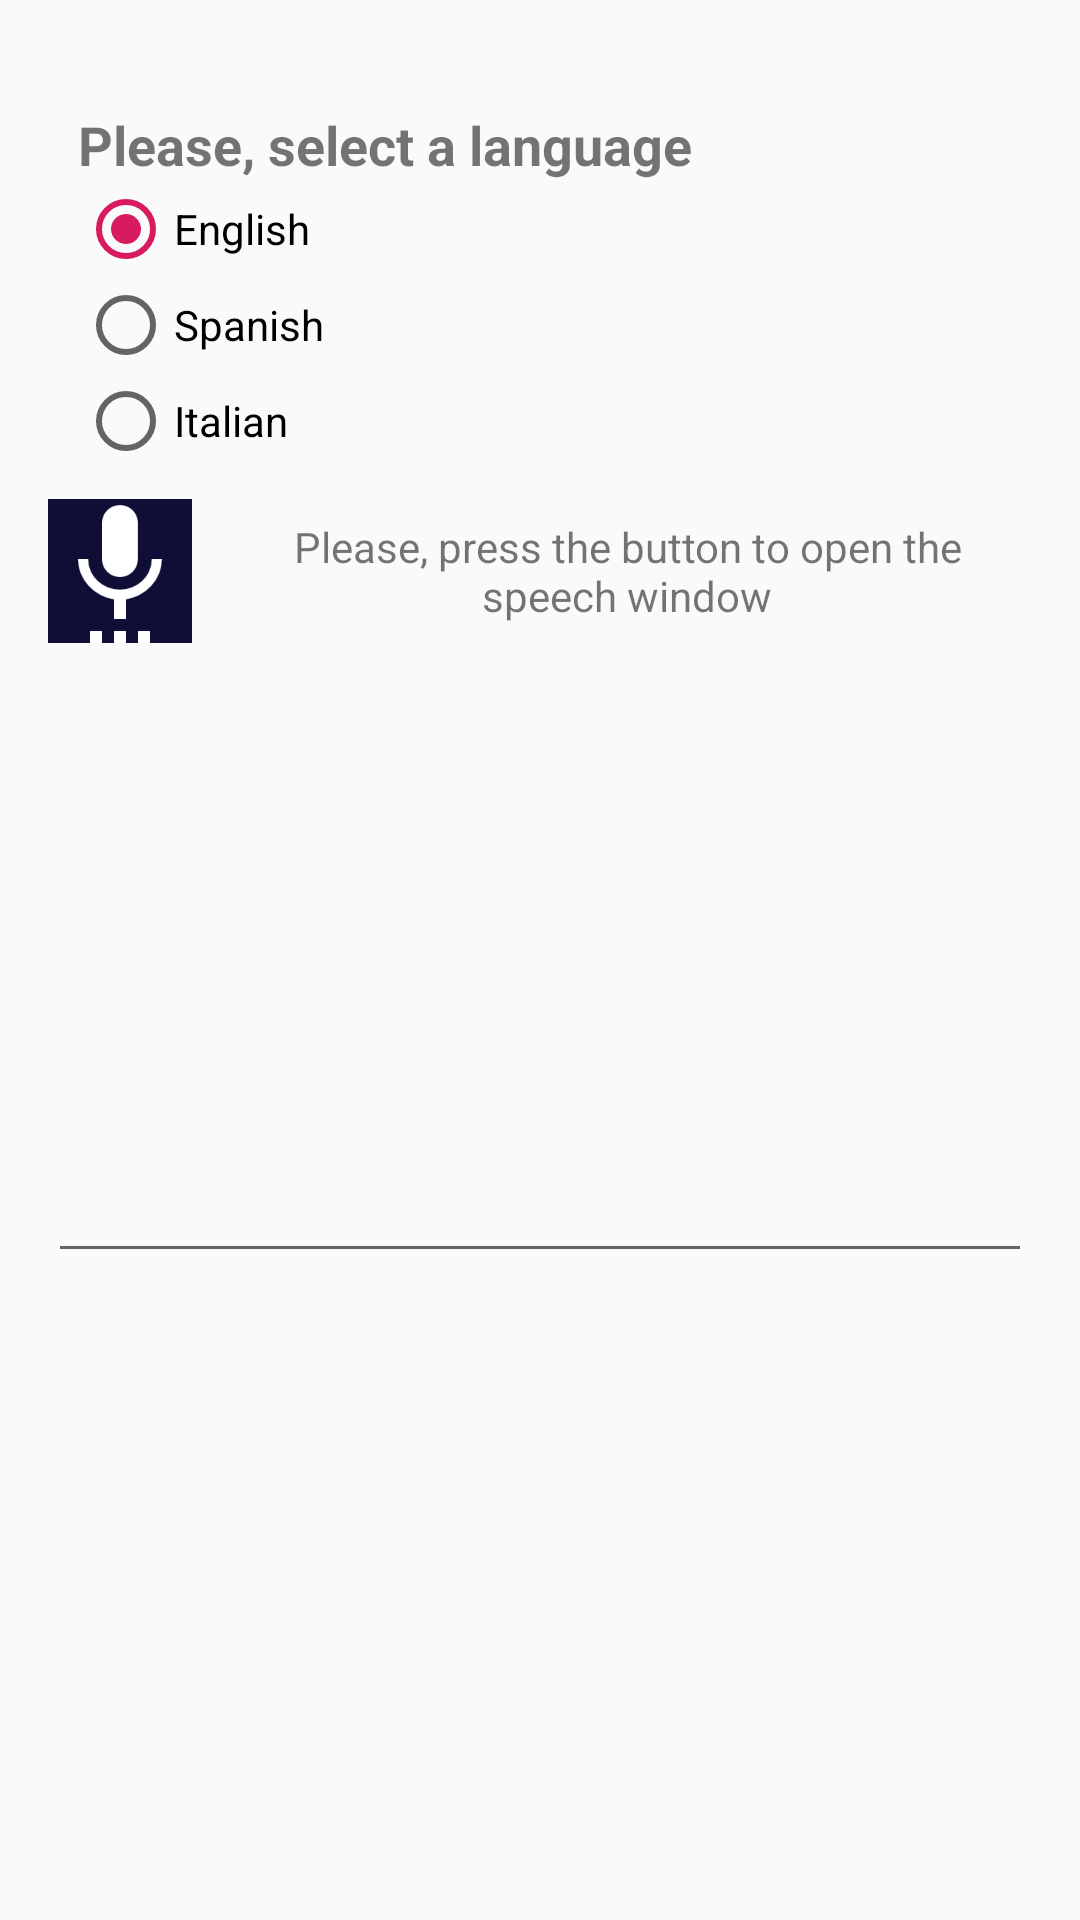

Write the Android layout XML for this screen, with the resource values it uses.
<!-- AndroidManifest.xml: application theme AppTheme -->
<!-- res/layout/fragment_speech_to_text.xml -->
<?xml version="1.0" encoding="utf-8"?>
<FrameLayout xmlns:android="http://schemas.android.com/apk/res/android"
    xmlns:tools="http://schemas.android.com/tools"
    android:layout_width="match_parent"
    android:layout_height="match_parent"
    tools:context=".SpeechToTextFragment">

    <LinearLayout
        android:layout_width="match_parent"
        android:layout_height="match_parent"
        android:padding="16dp"
        android:orientation="vertical">

        
        <RadioGroup
            android:id="@+id/radio_group"
            android:layout_width="match_parent"
            android:layout_height="wrap_content"
            android:padding="10dp"
            android:layout_marginTop="10dp">

            <TextView
                android:layout_width="match_parent"
                android:layout_height="wrap_content"
                android:text="@string/select_language"
                android:textSize="18dp"
                android:textStyle="bold" />

            <RadioButton
                android:id="@+id/english"
                android:layout_width="match_parent"
                android:layout_height="wrap_content"
                android:text="@string/english"
                android:checked="true"
                 />

            <RadioButton
                android:id="@+id/spanish"
                android:layout_width="match_parent"
                android:layout_height="wrap_content"
                android:text="@string/spanish"
                 />

            <RadioButton
                android:id="@+id/italian"
                android:layout_width="match_parent"
                android:layout_height="wrap_content"
                android:text="@string/italian"
                 />

        </RadioGroup>

        <LinearLayout
            android:layout_width="match_parent"
            android:layout_height="wrap_content"
            android:orientation="horizontal">

            <ImageButton
                android:id="@+id/speechBtn"
                android:layout_width="wrap_content"
                android:layout_height="wrap_content"
                android:tint="@color/colorWhite"
                android:background="@color/colorSecundary"
                android:src="@drawable/baseline_settings_voice_white_48" />

            <TextView
                android:layout_width="wrap_content"
                android:layout_height="match_parent"
                android:text="@string/press_to_speech"
                android:gravity="center"
                android:layout_marginLeft="10dp"
                />
        </LinearLayout>

        <TextView
            android:id="@+id/textSpoken"
            android:layout_width="match_parent"
            android:layout_height="200dp"
            style="@style/Widget.AppCompat.EditText"
            android:gravity="start|top"
            android:layout_marginTop="10dp"
            />


    </LinearLayout>



</FrameLayout>
<!-- resources referenced by this layout -->
<resources>
  <color name="colorSecundary">#0f0e36</color>
  <color name="colorWhite">#FFFFFF</color>
  <!-- drawable baseline_settings_voice_white_48: png bitmap (drawable-mdpi, 423 bytes) -->
  <string name="english">English</string>
  <string name="italian">Italian</string>
  <string name="press_to_speech">Please, press the button to open the speech window</string>
  <string name="select_language">Please, select a language</string>
  <string name="spanish">Spanish</string>
  <style name="AppTheme" parent="Theme.AppCompat.Light.DarkActionBar">
          
          <item name="colorPrimary">@color/colorPrimary</item>
          <item name="colorPrimaryDark">@color/colorPrimaryDark</item>
          <item name="colorAccent">@color/colorAccent</item>
      </style>
  <color name="colorPrimary">#0f0e36</color>
  <color name="colorPrimaryDark">#00574B</color>
  <color name="colorAccent">#D81B60</color>
</resources>
